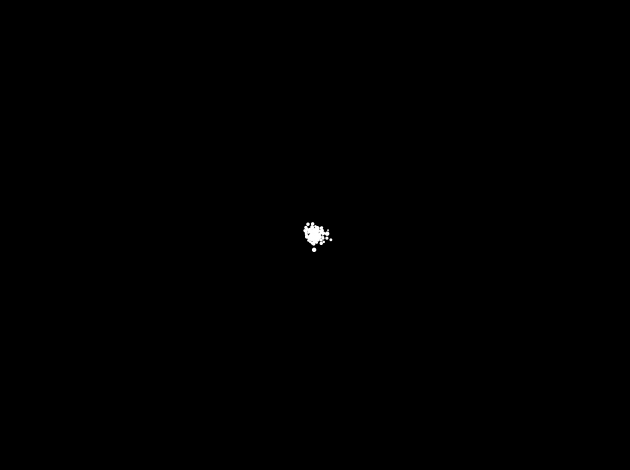

Reproduce this figure in Python.
#!/usr/bin/env python3

from sys import argv
import numpy as np
import matplotlib.pyplot as plt
from matplotlib import rcParams
from matplotlib.animation import FuncAnimation, writers

rcParams['toolbar'] = 'None'

fig, ax = plt.subplots()

fig.set_facecolor('black')

ax.set_xlim(-5,5)
ax.set_ylim(-5,5)

points = ax.scatter([],[], s=1.0, c='w')

dt = 10 / 1000
N = 100

mass = np.random.gamma(2.0, 1.0, N)

x = np.random.normal(0, .1, N)
y = np.random.normal(0, .1, N)
vx = np.random.normal(0, dt*1, N)
vy = np.random.normal(0, dt*1, N)

points.set_sizes(mass)

def update(data):
    global x, y
    x += vx
    y += vy
    points.set_offsets(np.c_[x,y])
    return points,


anim = FuncAnimation(fig, update,
                     frames=500,
                     interval=dt,
                     repeat=False,
                     blit=True)

plt.axis('off')
plt.tight_layout()



if 1 < len(argv):
    print("Saving to:", argv[1], end=" ")
    anim.save(argv[1], writer='imagemagick', fps=30,
              savefig_kwargs={'facecolor':'black'})
    print("Done!")
else:
    plt.show()
